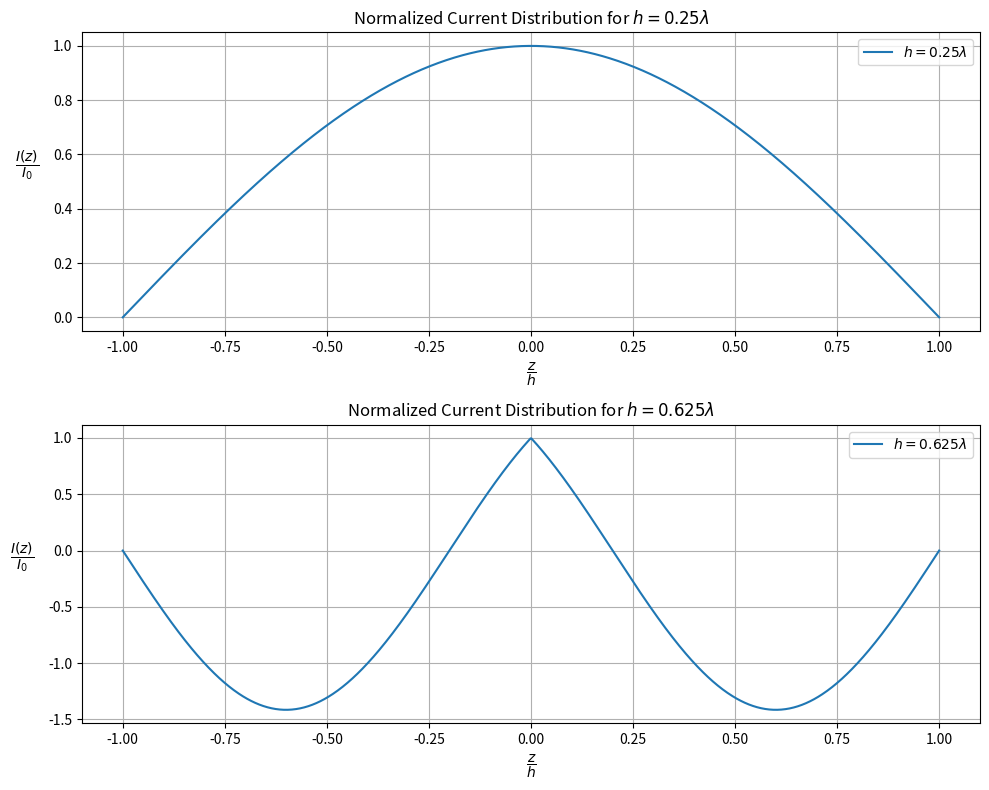

Python code for this plot:
import numpy as np
import matplotlib.pyplot as plt

# Constants
I_0 = 1
f = 2e9 # 2 GHz Dipole
c = 3e8 # speed of light
wavelength = c / f
k = 2 * np.pi / wavelength
eta = 120 * np.pi

# Antenna lengths
h1 = 0.25 * wavelength
h2 = 0.625 * wavelength

# Define the range of z values for both antenna lengths
z1 = np.linspace(-h1, h1, 1000)
z2 = np.linspace(-h2, h2, 1000)

# Define the current distribution function I(z) for both antenna lengths
def I(z, h, z1, z2, z3):
    h1 = z2-z1
    h2 = z3-z2
    return np.piecewise(z, [z >= z2, z < z2],
                        [lambda z: I_0 * np.sin(k * (z3 - z)) / np.sin(k * h2),
                         lambda z: I_0 * np.sin(k * (z - z1)) / np.sin(k * h1)])

# Calculate the current values using the piecewise function
current1 = I(z1, h1, -h1, 0, h1)
current2 = I(z2, h2, -h2, 0, h2)

# Plotting the results in a 2x1 subplot
fig, axs = plt.subplots(2, 1, figsize=(10, 8))  # Adjust figsize if needed

# Current distribution plot for h1
axs[0].plot(z1/h1, current1/I_0, label='$h = 0.25 \lambda$')
axs[0].set_xlabel('$\dfrac{z}{h}$')
axs[0].set_ylabel('$\dfrac{I(z)}{I_0}$', rotation='horizontal', labelpad=10, ha='right')
axs[0].set_title('Normalized Current Distribution for $h = 0.25\lambda$')
axs[0].legend()
axs[0].grid(True)

# Current distribution plot for h2
axs[1].plot(z2/h2, current2/I_0, label='$h = 0.625 \lambda$')
axs[1].set_xlabel('$\dfrac{z}{h}$')
axs[1].set_ylabel('$\dfrac{I(z)}{I_0}$', rotation='horizontal', labelpad=10, ha='right')
axs[1].set_title('Normalized Current Distribution for $h = 0.625\lambda$')
axs[1].legend()
axs[1].grid(True)

# Adjust the layout
plt.tight_layout()

# Show the plot
plt.show()
